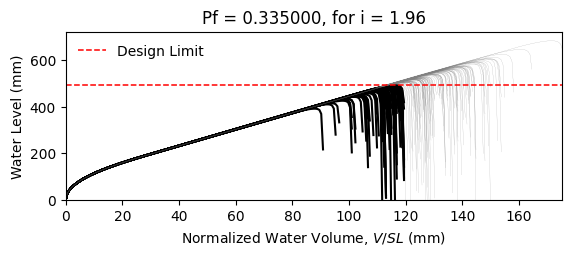

Values plotted in this chart, from the file beside it:
W14X22, L = 360.0 in, slope = 0.020833333333333332 in/in, dead load = 6.944444444444444e-05 kip/in…
zwlim AISC Appendix 2, zwlim DAMP, zwlim Proposed for ASCE 7, zwlim Neglect Ponding, dhnom Denver, dhnom New York, dhnom New Orleans, dh Denver, dh New York, dh New Orleans, dmax
15.16, 15.45, 13.32, 15.16, 8.16, 8.16, 8.16, 12.14, 12.14, 12.14, 22.05, Safe, 
15.16, 15.45, 13.32, 15.16, 8.16, 8.16, 8.16, 12.14, 12.14, 12.14, 19.26, Fail, 
15.16, 15.45, 13.32, 15.16, 8.16, 8.16, 8.16, 12.14, 12.14, 12.14, 18.53, Fail, 
15.16, 15.45, 13.32, 15.16, 8.16, 8.16, 8.16, 12.14, 12.14, 12.14, 21.77, Safe, 
15.16, 15.45, 13.32, 15.16, 8.16, 8.16, 8.16, 12.14, 12.14, 12.14, 18.28, Fail, 
15.16, 15.45, 13.32, 15.16, 8.16, 8.16, 8.16, 12.14, 12.14, 12.14, 26.92, Safe, 
15.16, 15.45, 13.32, 15.16, 8.16, 8.16, 8.16, 12.14, 12.14, 12.14, 20.34, Safe, 
15.16, 15.45, 13.32, 15.16, 8.16, 8.16, 8.16, 12.14, 12.14, 12.14, 18.45, Fail, 
15.16, 15.45, 13.32, 15.16, 8.16, 8.16, 8.16, 12.14, 12.14, 12.14, 21.26, Safe, 
15.16, 15.45, 13.32, 15.16, 8.16, 8.16, 8.16, 12.14, 12.14, 12.14, 19.98, Safe, 
15.16, 15.45, 13.32, 15.16, 8.16, 8.16, 8.16, 12.14, 12.14, 12.14, 17.63, Fail, 
15.16, 15.45, 13.32, 15.16, 8.16, 8.16, 8.16, 12.14, 12.14, 12.14, 17.02, Fail, 
15.16, 15.45, 13.32, 15.16, 8.16, 8.16, 8.16, 12.14, 12.14, 12.14, 21.46, Safe, 
15.16, 15.45, 13.32, 15.16, 8.16, 8.16, 8.16, 12.14, 12.14, 12.14, 18.86, Fail, 
15.16, 15.45, 13.32, 15.16, 8.16, 8.16, 8.16, 12.14, 12.14, 12.14, 21.86, Safe, 
15.16, 15.45, 13.32, 15.16, 8.16, 8.16, 8.16, 12.14, 12.14, 12.14, 19.85, Safe, 
15.16, 15.45, 13.32, 15.16, 8.16, 8.16, 8.16, 12.14, 12.14, 12.14, 20.52, Safe, 
15.16, 15.45, 13.32, 15.16, 8.16, 8.16, 8.16, 12.14, 12.14, 12.14, 22.45, Safe, 
15.16, 15.45, 13.32, 15.16, 8.16, 8.16, 8.16, 12.14, 12.14, 12.14, 18.39, Fail, 
15.16, 15.45, 13.32, 15.16, 8.16, 8.16, 8.16, 12.14, 12.14, 12.14, 19.33, Fail, 
15.16, 15.45, 13.32, 15.16, 8.16, 8.16, 8.16, 12.14, 12.14, 12.14, 18.3, Fail, 
15.16, 15.45, 13.32, 15.16, 8.16, 8.16, 8.16, 12.14, 12.14, 12.14, 21.69, Safe, 
15.16, 15.45, 13.32, 15.16, 8.16, 8.16, 8.16, 12.14, 12.14, 12.14, 22.57, Safe, 
15.16, 15.45, 13.32, 15.16, 8.16, 8.16, 8.16, 12.14, 12.14, 12.14, 20.09, Safe, 
15.16, 15.45, 13.32, 15.16, 8.16, 8.16, 8.16, 12.14, 12.14, 12.14, 19.21, Fail, 
15.16, 15.45, 13.32, 15.16, 8.16, 8.16, 8.16, 12.14, 12.14, 12.14, 16.95, Fail, 
15.16, 15.45, 13.32, 15.16, 8.16, 8.16, 8.16, 12.14, 12.14, 12.14, 21.16, Safe, 
15.16, 15.45, 13.32, 15.16, 8.16, 8.16, 8.16, 12.14, 12.14, 12.14, 20.85, Safe, 
15.16, 15.45, 13.32, 15.16, 8.16, 8.16, 8.16, 12.14, 12.14, 12.14, 18.47, Fail, 
15.16, 15.45, 13.32, 15.16, 8.16, 8.16, 8.16, 12.14, 12.14, 12.14, 23.29, Safe, 
15.16, 15.45, 13.32, 15.16, 8.16, 8.16, 8.16, 12.14, 12.14, 12.14, 20.46, Safe, 
15.16, 15.45, 13.32, 15.16, 8.16, 8.16, 8.16, 12.14, 12.14, 12.14, 21.19, Safe, 
15.16, 15.45, 13.32, 15.16, 8.16, 8.16, 8.16, 12.14, 12.14, 12.14, 19.02, Fail, 
15.16, 15.45, 13.32, 15.16, 8.16, 8.16, 8.16, 12.14, 12.14, 12.14, 22.61, Safe, 
15.16, 15.45, 13.32, 15.16, 8.16, 8.16, 8.16, 12.14, 12.14, 12.14, 21.51, Safe, 
15.16, 15.45, 13.32, 15.16, 8.16, 8.16, 8.16, 12.14, 12.14, 12.14, 18.4, Fail, 
15.16, 15.45, 13.32, 15.16, 8.16, 8.16, 8.16, 12.14, 12.14, 12.14, 20.82, Safe, 
15.16, 15.45, 13.32, 15.16, 8.16, 8.16, 8.16, 12.14, 12.14, 12.14, 21.17, Safe, 
15.16, 15.45, 13.32, 15.16, 8.16, 8.16, 8.16, 12.14, 12.14, 12.14, 22.05, Safe, 
15.16, 15.45, 13.32, 15.16, 8.16, 8.16, 8.16, 12.14, 12.14, 12.14, 17.82, Fail, 
15.16, 15.45, 13.32, 15.16, 8.16, 8.16, 8.16, 12.14, 12.14, 12.14, 22.52, Safe, 
15.16, 15.45, 13.32, 15.16, 8.16, 8.16, 8.16, 12.14, 12.14, 12.14, 19.04, Fail, 
15.16, 15.45, 13.32, 15.16, 8.16, 8.16, 8.16, 12.14, 12.14, 12.14, 19.99, Safe, 
15.16, 15.45, 13.32, 15.16, 8.16, 8.16, 8.16, 12.14, 12.14, 12.14, 19.51, Safe, 
15.16, 15.45, 13.32, 15.16, 8.16, 8.16, 8.16, 12.14, 12.14, 12.14, 22.26, Safe, 
15.16, 15.45, 13.32, 15.16, 8.16, 8.16, 8.16, 12.14, 12.14, 12.14, 17.42, Fail, 
15.16, 15.45, 13.32, 15.16, 8.16, 8.16, 8.16, 12.14, 12.14, 12.14, 20.33, Safe, 
15.16, 15.45, 13.32, 15.16, 8.16, 8.16, 8.16, 12.14, 12.14, 12.14, 19.02, Fail, 
15.16, 15.45, 13.32, 15.16, 8.16, 8.16, 8.16, 12.14, 12.14, 12.14, 20.39, Safe, 
15.16, 15.45, 13.32, 15.16, 8.16, 8.16, 8.16, 12.14, 12.14, 12.14, 18.59, Fail, 
15.16, 15.45, 13.32, 15.16, 8.16, 8.16, 8.16, 12.14, 12.14, 12.14, 21.72, Safe, 
15.16, 15.45, 13.32, 15.16, 8.16, 8.16, 8.16, 12.14, 12.14, 12.14, 16.33, Fail, 
15.16, 15.45, 13.32, 15.16, 8.16, 8.16, 8.16, 12.14, 12.14, 12.14, 20.44, Safe, 
15.16, 15.45, 13.32, 15.16, 8.16, 8.16, 8.16, 12.14, 12.14, 12.14, 19.01, Fail, 
15.16, 15.45, 13.32, 15.16, 8.16, 8.16, 8.16, 12.14, 12.14, 12.14, 23.17, Safe, 
15.16, 15.45, 13.32, 15.16, 8.16, 8.16, 8.16, 12.14, 12.14, 12.14, 18.91, Fail, 
15.16, 15.45, 13.32, 15.16, 8.16, 8.16, 8.16, 12.14, 12.14, 12.14, 20, Safe, 
15.16, 15.45, 13.32, 15.16, 8.16, 8.16, 8.16, 12.14, 12.14, 12.14, 18.88, Fail, 
15.16, 15.45, 13.32, 15.16, 8.16, 8.16, 8.16, 12.14, 12.14, 12.14, 17.1, Fail, 
... 142 more rows
